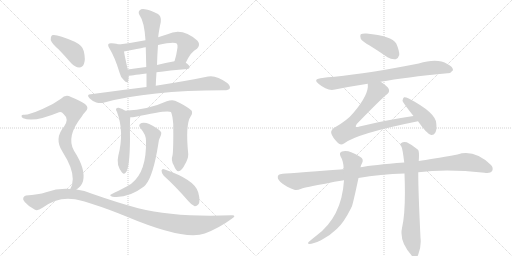
t = 0.00 s
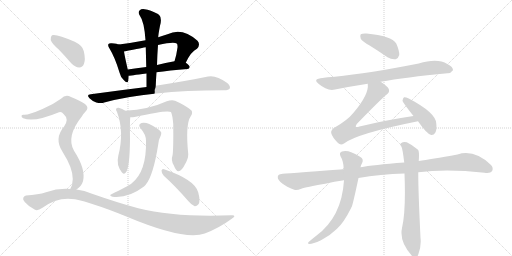
t = 2.97 s
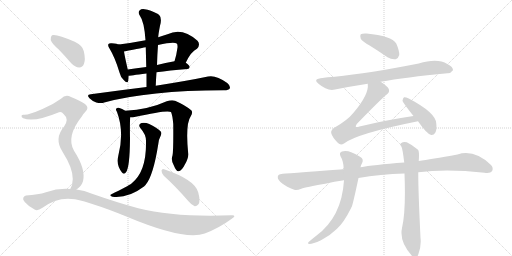
t = 5.94 s
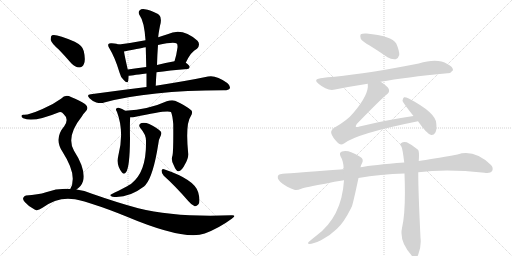
t = 8.91 s
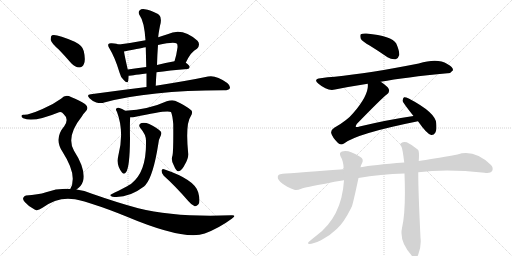
t = 11.88 s
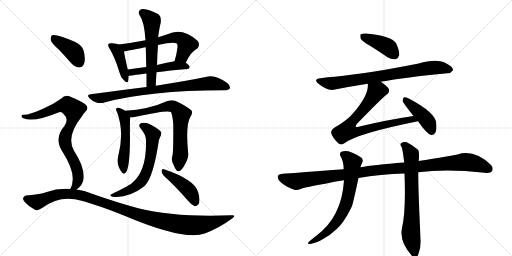
t = 14.85 s

The animated SVG that drew these frames (rendered in a browser with its animation timeline set to each time). Animation: 19 CSS @keyframes rules; one cycle of 14.85 s.

<svg version="1.1" viewBox="0 0 2048 1024" xmlns="http://www.w3.org/2000/svg">
  <g stroke="lightgray" stroke-dasharray="1,1" stroke-width="1" transform="scale(4, 4)">
    <line x1="0" y1="0" x2="256" y2="256"></line>
    <line x1="256" y1="0" x2="0" y2="256"></line>
    <line x1="128" y1="0" x2="128" y2="256"></line>
    <line x1="0" y1="128" x2="256" y2="128"></line>
    <line x1="256" y1="0" x2="512" y2="256"></line>
    <line x1="512" y1="0" x2="256" y2="256"></line>
    <line x1="384" y1="0" x2="384" y2="256"></line>
    <line x1="256" y1="128" x2="512" y2="128"></line>
  </g>
<g transform="scale(1, -1) translate(0, -850)">
   <style type="text/css">
    @keyframes keyframes0 {
      from {
       stroke: black;
       stroke-dashoffset: 413;
       stroke-width: 128;
       }
       57% {
       animation-timing-function: step-end;
       stroke: black;
       stroke-dashoffset: 0;
       stroke-width: 128;
       }
       to {
       stroke: black;
       stroke-width: 1024;
       }
       }
       #make-me-a-hanzi-animation-0 {
         animation: keyframes0 0.586100s both;
         animation-delay: 0.000000s;
         animation-timing-function: linear;
       }
    @keyframes keyframes1 {
      from {
       stroke: black;
       stroke-dashoffset: 616;
       stroke-width: 128;
       }
       67% {
       animation-timing-function: step-end;
       stroke: black;
       stroke-dashoffset: 0;
       stroke-width: 128;
       }
       to {
       stroke: black;
       stroke-width: 1024;
       }
       }
       #make-me-a-hanzi-animation-1 {
         animation: keyframes1 0.751302s both;
         animation-delay: 0.586100s;
         animation-timing-function: linear;
       }
    @keyframes keyframes2 {
      from {
       stroke: black;
       stroke-dashoffset: 495;
       stroke-width: 128;
       }
       62% {
       animation-timing-function: step-end;
       stroke: black;
       stroke-dashoffset: 0;
       stroke-width: 128;
       }
       to {
       stroke: black;
       stroke-width: 1024;
       }
       }
       #make-me-a-hanzi-animation-2 {
         animation: keyframes2 0.652832s both;
         animation-delay: 1.337402s;
         animation-timing-function: linear;
       }
    @keyframes keyframes3 {
      from {
       stroke: black;
       stroke-dashoffset: 568;
       stroke-width: 128;
       }
       65% {
       animation-timing-function: step-end;
       stroke: black;
       stroke-dashoffset: 0;
       stroke-width: 128;
       }
       to {
       stroke: black;
       stroke-width: 1024;
       }
       }
       #make-me-a-hanzi-animation-3 {
         animation: keyframes3 0.712240s both;
         animation-delay: 1.990234s;
         animation-timing-function: linear;
       }
    @keyframes keyframes4 {
      from {
       stroke: black;
       stroke-dashoffset: 812;
       stroke-width: 128;
       }
       73% {
       animation-timing-function: step-end;
       stroke: black;
       stroke-dashoffset: 0;
       stroke-width: 128;
       }
       to {
       stroke: black;
       stroke-width: 1024;
       }
       }
       #make-me-a-hanzi-animation-4 {
         animation: keyframes4 0.910807s both;
         animation-delay: 2.702474s;
         animation-timing-function: linear;
       }
    @keyframes keyframes5 {
      from {
       stroke: black;
       stroke-dashoffset: 512;
       stroke-width: 128;
       }
       63% {
       animation-timing-function: step-end;
       stroke: black;
       stroke-dashoffset: 0;
       stroke-width: 128;
       }
       to {
       stroke: black;
       stroke-width: 1024;
       }
       }
       #make-me-a-hanzi-animation-5 {
         animation: keyframes5 0.666667s both;
         animation-delay: 3.613281s;
         animation-timing-function: linear;
       }
    @keyframes keyframes6 {
      from {
       stroke: black;
       stroke-dashoffset: 710;
       stroke-width: 128;
       }
       70% {
       animation-timing-function: step-end;
       stroke: black;
       stroke-dashoffset: 0;
       stroke-width: 128;
       }
       to {
       stroke: black;
       stroke-width: 1024;
       }
       }
       #make-me-a-hanzi-animation-6 {
         animation: keyframes6 0.827799s both;
         animation-delay: 4.279948s;
         animation-timing-function: linear;
       }
    @keyframes keyframes7 {
      from {
       stroke: black;
       stroke-dashoffset: 634;
       stroke-width: 128;
       }
       67% {
       animation-timing-function: step-end;
       stroke: black;
       stroke-dashoffset: 0;
       stroke-width: 128;
       }
       to {
       stroke: black;
       stroke-width: 1024;
       }
       }
       #make-me-a-hanzi-animation-7 {
         animation: keyframes7 0.765951s both;
         animation-delay: 5.107747s;
         animation-timing-function: linear;
       }
    @keyframes keyframes8 {
      from {
       stroke: black;
       stroke-dashoffset: 439;
       stroke-width: 128;
       }
       59% {
       animation-timing-function: step-end;
       stroke: black;
       stroke-dashoffset: 0;
       stroke-width: 128;
       }
       to {
       stroke: black;
       stroke-width: 1024;
       }
       }
       #make-me-a-hanzi-animation-8 {
         animation: keyframes8 0.607259s both;
         animation-delay: 5.873698s;
         animation-timing-function: linear;
       }
    @keyframes keyframes9 {
      from {
       stroke: black;
       stroke-dashoffset: 404;
       stroke-width: 128;
       }
       57% {
       animation-timing-function: step-end;
       stroke: black;
       stroke-dashoffset: 0;
       stroke-width: 128;
       }
       to {
       stroke: black;
       stroke-width: 1024;
       }
       }
       #make-me-a-hanzi-animation-9 {
         animation: keyframes9 0.578776s both;
         animation-delay: 6.480957s;
         animation-timing-function: linear;
       }
    @keyframes keyframes10 {
      from {
       stroke: black;
       stroke-dashoffset: 811;
       stroke-width: 128;
       }
       73% {
       animation-timing-function: step-end;
       stroke: black;
       stroke-dashoffset: 0;
       stroke-width: 128;
       }
       to {
       stroke: black;
       stroke-width: 1024;
       }
       }
       #make-me-a-hanzi-animation-10 {
         animation: keyframes10 0.909993s both;
         animation-delay: 7.059733s;
         animation-timing-function: linear;
       }
    @keyframes keyframes11 {
      from {
       stroke: black;
       stroke-dashoffset: 1098;
       stroke-width: 128;
       }
       78% {
       animation-timing-function: step-end;
       stroke: black;
       stroke-dashoffset: 0;
       stroke-width: 128;
       }
       to {
       stroke: black;
       stroke-width: 1024;
       }
       }
       #make-me-a-hanzi-animation-11 {
         animation: keyframes11 1.143555s both;
         animation-delay: 7.969727s;
         animation-timing-function: linear;
       }
    @keyframes keyframes12 {
      from {
       stroke: black;
       stroke-dashoffset: 408;
       stroke-width: 128;
       }
       57% {
       animation-timing-function: step-end;
       stroke: black;
       stroke-dashoffset: 0;
       stroke-width: 128;
       }
       to {
       stroke: black;
       stroke-width: 1024;
       }
       }
       #make-me-a-hanzi-animation-12 {
         animation: keyframes12 0.582031s both;
         animation-delay: 9.113281s;
         animation-timing-function: linear;
       }
    @keyframes keyframes13 {
      from {
       stroke: black;
       stroke-dashoffset: 788;
       stroke-width: 128;
       }
       72% {
       animation-timing-function: step-end;
       stroke: black;
       stroke-dashoffset: 0;
       stroke-width: 128;
       }
       to {
       stroke: black;
       stroke-width: 1024;
       }
       }
       #make-me-a-hanzi-animation-13 {
         animation: keyframes13 0.891276s both;
         animation-delay: 9.695312s;
         animation-timing-function: linear;
       }
    @keyframes keyframes14 {
      from {
       stroke: black;
       stroke-dashoffset: 771;
       stroke-width: 128;
       }
       72% {
       animation-timing-function: step-end;
       stroke: black;
       stroke-dashoffset: 0;
       stroke-width: 128;
       }
       to {
       stroke: black;
       stroke-width: 1024;
       }
       }
       #make-me-a-hanzi-animation-14 {
         animation: keyframes14 0.877441s both;
         animation-delay: 10.586589s;
         animation-timing-function: linear;
       }
    @keyframes keyframes15 {
      from {
       stroke: black;
       stroke-dashoffset: 425;
       stroke-width: 128;
       }
       58% {
       animation-timing-function: step-end;
       stroke: black;
       stroke-dashoffset: 0;
       stroke-width: 128;
       }
       to {
       stroke: black;
       stroke-width: 1024;
       }
       }
       #make-me-a-hanzi-animation-15 {
         animation: keyframes15 0.595866s both;
         animation-delay: 11.464030s;
         animation-timing-function: linear;
       }
    @keyframes keyframes16 {
      from {
       stroke: black;
       stroke-dashoffset: 1099;
       stroke-width: 128;
       }
       78% {
       animation-timing-function: step-end;
       stroke: black;
       stroke-dashoffset: 0;
       stroke-width: 128;
       }
       to {
       stroke: black;
       stroke-width: 1024;
       }
       }
       #make-me-a-hanzi-animation-16 {
         animation: keyframes16 1.144368s both;
         animation-delay: 12.059896s;
         animation-timing-function: linear;
       }
    @keyframes keyframes17 {
      from {
       stroke: black;
       stroke-dashoffset: 691;
       stroke-width: 128;
       }
       69% {
       animation-timing-function: step-end;
       stroke: black;
       stroke-dashoffset: 0;
       stroke-width: 128;
       }
       to {
       stroke: black;
       stroke-width: 1024;
       }
       }
       #make-me-a-hanzi-animation-17 {
         animation: keyframes17 0.812337s both;
         animation-delay: 13.204264s;
         animation-timing-function: linear;
       }
    @keyframes keyframes18 {
      from {
       stroke: black;
       stroke-dashoffset: 713;
       stroke-width: 128;
       }
       70% {
       animation-timing-function: step-end;
       stroke: black;
       stroke-dashoffset: 0;
       stroke-width: 128;
       }
       to {
       stroke: black;
       stroke-width: 1024;
       }
       }
       #make-me-a-hanzi-animation-18 {
         animation: keyframes18 0.830241s both;
         animation-delay: 14.016602s;
         animation-timing-function: linear;
       }
</style>
<path d="M 476 672 Q 469 675 447 677 Q 437 678 434 674 Q 430 668 438 656 Q 460 620 478 560 Q 482 542 494 531 Q 510 513 513 527 Q 514 534 515 547 L 511 572 Q 499 624 496 644 C 492 667 492 667 476 672 Z" fill="lightgray"></path> 
<path d="M 743 599 Q 764 644 788 655 Q 803 671 790 687 Q 729 742 670 713 Q 651 707 633 701 L 582 689 Q 530 679 476 672 C 446 668 467 638 496 644 Q 577 660 583 661 L 632 670 Q 696 685 707 676 Q 711 672 710 660 Q 706 630 698 605 C 689 576 730 572 743 599 Z" fill="lightgray"></path> 
<path d="M 626 561 Q 677 568 750 574 Q 757 575 759 582 Q 759 588 743 599 C 727 611 727 611 698 605 Q 661 598 628 590 L 585 582 Q 545 578 511 572 C 481 567 485 544 515 547 Q 518 547 586 556 L 626 561 Z" fill="lightgray"></path> 
<path d="M 623 507 Q 624 535 626 561 L 628 590 Q 629 630 632 670 L 633 701 Q 633 711 640 747 Q 649 778 636 791 Q 633 792 632 794 Q 601 810 579 813 Q 566 816 558 808 Q 551 801 559 788 Q 577 764 582 689 L 583 661 Q 584 624 585 582 L 586 556 Q 586 531 586 502 C 586 472 622 477 623 507 Z" fill="lightgray"></path> 
<path d="M 586 502 Q 480 489 363 473 Q 344 472 358 457 Q 370 445 385 440 Q 404 436 417 440 Q 594 488 894 489 Q 895 489 897 489 Q 915 489 919 496 Q 923 506 909 518 Q 864 551 832 544 Q 756 528 623 507 L 586 502 Z" fill="lightgray"></path> 
<path d="M 501 407 Q 489 416 475 419 Q 468 420 464 414 Q 463 410 468 402 Q 498 323 473 226 Q 464 190 488 160 Q 497 150 504 161 Q 519 180 520 294 Q 519 363 521 381 C 522 393 522 393 501 407 Z" fill="lightgray"></path> 
<path d="M 690 228 Q 683 209 695 189 Q 705 164 714 165 Q 727 166 740 193 Q 753 215 753 233 Q 741 354 763 385 Q 772 398 766 408 Q 742 429 700 447 Q 687 451 667 445 Q 595 412 501 407 C 471 405 491 380 521 381 Q 528 380 538 382 Q 670 412 684 402 Q 690 389 693 354 Q 694 248 690 228 Z" fill="lightgray"></path> 
<path d="M 584 287 Q 587 163 526 116 Q 514 107 442 71 Q 438 67 450 63 Q 513 56 576 104 Q 579 107 582 110 Q 613 146 633 273 Q 634 291 644 310 Q 648 320 641 326 Q 626 341 597 354 Q 581 361 566 358 Q 550 352 562 337 Q 584 312 584 287 Z" fill="lightgray"></path> 
<path d="M 655 147 Q 700 107 753 46 Q 766 30 779 25 Q 786 24 793 32 Q 803 42 793 80 Q 781 131 656 173 Q 649 177 646 168 Q 646 156 655 147 Z" fill="lightgray"></path> 
<path d="M 235 652 Q 259 627 285 597 Q 300 581 317 580 Q 330 580 336 595 Q 343 611 335 646 Q 331 667 299 683 Q 224 716 208 709 Q 202 705 203 690 Q 206 677 235 652 Z" fill="lightgray"></path> 
<path d="M 306 92 Q 325 104 332 125 Q 344 173 296 247 Q 263 304 328 385 Q 332 394 339 400 Q 360 419 340 434 Q 319 449 284 462 Q 262 474 244 455 Q 211 431 170 414 Q 113 389 95 391 Q 88 392 86 387 Q 85 381 93 377 Q 135 359 236 401 Q 246 405 255 393 Q 277 374 257 345 Q 215 296 250 243 Q 292 177 291 134 Q 291 110 281 94 C 269 66 283 73 306 92 Z" fill="lightgray"></path> 
<path d="M 281 94 Q 233 98 184 81 Q 153 71 104 68 Q 97 67 93 59 Q 90 52 99 42 Q 115 23 140 11 Q 150 5 170 19 Q 231 65 300 53 Q 367 40 503 -15 Q 738 -114 819 -84 Q 877 -62 927 -25 Q 949 -10 926 -11 Q 701 -20 553 17 Q 471 39 368 75 Q 338 88 306 92 L 281 94 Z" fill="lightgray"></path> 
<path d="M 1480 667 Q 1514 646 1550 621 Q 1566 611 1583 613 Q 1593 616 1597 630 Q 1598 646 1585 676 Q 1567 707 1466 716 Q 1450 717 1443 713 Q 1439 709 1443 695 Q 1449 685 1480 667 Z" fill="lightgray"></path> 
<path d="M 1523 523 Q 1620 541 1790 557 Q 1802 556 1812 569 Q 1813 582 1789 594 Q 1750 619 1675 596 Q 1477 557 1339 543 Q 1311 542 1282 537 Q 1251 534 1274 515 Q 1310 484 1340 492 Q 1400 504 1471 515 L 1523 523 Z" fill="lightgray"></path> 
<path d="M 1471 515 Q 1477 473 1414 399 Q 1389 368 1337 339 Q 1322 329 1325 317 Q 1329 301 1352 278 Q 1362 268 1376 276 Q 1427 316 1672 365 C 1701 371 1684 390 1654 386 Q 1551 371 1438 344 Q 1426 340 1423 343 Q 1422 346 1427 354 Q 1526 456 1547 472 Q 1560 481 1555 494 Q 1551 504 1523 523 C 1499 541 1472 545 1471 515 Z" fill="lightgray"></path> 
<path d="M 1672 365 Q 1708 313 1725 310 Q 1735 309 1741 319 Q 1748 331 1745 357 Q 1742 400 1635 456 Q 1622 462 1616 461 Q 1612 458 1610 447 Q 1610 441 1654 386 L 1672 365 Z" fill="lightgray"></path> 
<path d="M 1434 138 Q 1521 153 1618 156 L 1673 161 Q 1787 176 1938 159 Q 1962 156 1968 165 Q 1975 178 1964 190 Q 1897 254 1830 232 Q 1722 213 1675 206 L 1617 200 Q 1491 190 1442 181 L 1375 173 Q 1129 155 1126 154 Q 1113 154 1111 143 Q 1110 130 1129 116 Q 1145 103 1177 91 Q 1187 87 1205 95 Q 1223 102 1301 115 Q 1337 124 1376 129 L 1434 138 Z" fill="lightgray"></path> 
<path d="M 1376 129 Q 1367 -18 1265 -93 Q 1252 -103 1238 -115 Q 1226 -125 1238 -126 Q 1251 -126 1284 -111 Q 1321 -92 1348 -65 Q 1375 -41 1405 19 Q 1405 22 1407 23 Q 1413 39 1434 138 L 1442 181 Q 1443 190 1448 197 Q 1457 215 1440 223 Q 1392 254 1368 244 Q 1355 240 1362 225 Q 1374 206 1375 173 L 1376 129 Z" fill="lightgray"></path> 
<path d="M 1618 156 Q 1624 6 1608 -62 Q 1596 -120 1652 -178 Q 1653 -179 1656 -181 Q 1669 -182 1673 -168 Q 1686 -134 1682 -101 Q 1673 82 1673 161 L 1675 206 Q 1678 245 1672 251 Q 1647 272 1627 281 Q 1614 285 1604 277 Q 1598 273 1606 263 Q 1610 256 1617 200 L 1618 156 Z" fill="lightgray"></path> 
      <clipPath id="make-me-a-hanzi-clip-0">
      <path d="M 476 672 Q 469 675 447 677 Q 437 678 434 674 Q 430 668 438 656 Q 460 620 478 560 Q 482 542 494 531 Q 510 513 513 527 Q 514 534 515 547 L 511 572 Q 499 624 496 644 C 492 667 492 667 476 672 Z" fill="lightgray"></path>
      </clipPath>
      <path clip-path="url(#make-me-a-hanzi-clip-0)" d="M 442 669 L 464 654 L 474 636 L 504 530 " fill="none" id="make-me-a-hanzi-animation-0" stroke-dasharray="285 570" stroke-linecap="round"></path>

      <clipPath id="make-me-a-hanzi-clip-1">
      <path d="M 743 599 Q 764 644 788 655 Q 803 671 790 687 Q 729 742 670 713 Q 651 707 633 701 L 582 689 Q 530 679 476 672 C 446 668 467 638 496 644 Q 577 660 583 661 L 632 670 Q 696 685 707 676 Q 711 672 710 660 Q 706 630 698 605 C 689 576 730 572 743 599 Z" fill="lightgray"></path>
      </clipPath>
      <path clip-path="url(#make-me-a-hanzi-clip-1)" d="M 484 671 L 506 659 L 641 685 L 684 699 L 719 698 L 748 672 L 729 626 L 706 610 " fill="none" id="make-me-a-hanzi-animation-1" stroke-dasharray="488 976" stroke-linecap="round"></path>

      <clipPath id="make-me-a-hanzi-clip-2">
      <path d="M 626 561 Q 677 568 750 574 Q 757 575 759 582 Q 759 588 743 599 C 727 611 727 611 698 605 Q 661 598 628 590 L 585 582 Q 545 578 511 572 C 481 567 485 544 515 547 Q 518 547 586 556 L 626 561 Z" fill="lightgray"></path>
      </clipPath>
      <path clip-path="url(#make-me-a-hanzi-clip-2)" d="M 516 554 L 526 561 L 694 587 L 751 582 " fill="none" id="make-me-a-hanzi-animation-2" stroke-dasharray="367 734" stroke-linecap="round"></path>

      <clipPath id="make-me-a-hanzi-clip-3">
      <path d="M 623 507 Q 624 535 626 561 L 628 590 Q 629 630 632 670 L 633 701 Q 633 711 640 747 Q 649 778 636 791 Q 633 792 632 794 Q 601 810 579 813 Q 566 816 558 808 Q 551 801 559 788 Q 577 764 582 689 L 583 661 Q 584 624 585 582 L 586 556 Q 586 531 586 502 C 586 472 622 477 623 507 Z" fill="lightgray"></path>
      </clipPath>
      <path clip-path="url(#make-me-a-hanzi-clip-3)" d="M 569 799 L 608 763 L 606 529 L 591 509 " fill="none" id="make-me-a-hanzi-animation-3" stroke-dasharray="440 880" stroke-linecap="round"></path>

      <clipPath id="make-me-a-hanzi-clip-4">
      <path d="M 586 502 Q 480 489 363 473 Q 344 472 358 457 Q 370 445 385 440 Q 404 436 417 440 Q 594 488 894 489 Q 895 489 897 489 Q 915 489 919 496 Q 923 506 909 518 Q 864 551 832 544 Q 756 528 623 507 L 586 502 Z" fill="lightgray"></path>
      </clipPath>
      <path clip-path="url(#make-me-a-hanzi-clip-4)" d="M 360 465 L 402 458 L 653 497 L 841 517 L 910 501 " fill="none" id="make-me-a-hanzi-animation-4" stroke-dasharray="684 1368" stroke-linecap="round"></path>

      <clipPath id="make-me-a-hanzi-clip-5">
      <path d="M 501 407 Q 489 416 475 419 Q 468 420 464 414 Q 463 410 468 402 Q 498 323 473 226 Q 464 190 488 160 Q 497 150 504 161 Q 519 180 520 294 Q 519 363 521 381 C 522 393 522 393 501 407 Z" fill="lightgray"></path>
      </clipPath>
      <path clip-path="url(#make-me-a-hanzi-clip-5)" d="M 472 410 L 491 392 L 499 369 L 504 305 L 493 206 L 496 164 " fill="none" id="make-me-a-hanzi-animation-5" stroke-dasharray="384 768" stroke-linecap="round"></path>

      <clipPath id="make-me-a-hanzi-clip-6">
      <path d="M 690 228 Q 683 209 695 189 Q 705 164 714 165 Q 727 166 740 193 Q 753 215 753 233 Q 741 354 763 385 Q 772 398 766 408 Q 742 429 700 447 Q 687 451 667 445 Q 595 412 501 407 C 471 405 491 380 521 381 Q 528 380 538 382 Q 670 412 684 402 Q 690 389 693 354 Q 694 248 690 228 Z" fill="lightgray"></path>
      </clipPath>
      <path clip-path="url(#make-me-a-hanzi-clip-6)" d="M 510 407 L 517 399 L 548 395 L 560 402 L 573 400 L 680 426 L 711 412 L 725 393 L 720 318 L 723 242 L 714 176 " fill="none" id="make-me-a-hanzi-animation-6" stroke-dasharray="582 1164" stroke-linecap="round"></path>

      <clipPath id="make-me-a-hanzi-clip-7">
      <path d="M 584 287 Q 587 163 526 116 Q 514 107 442 71 Q 438 67 450 63 Q 513 56 576 104 Q 579 107 582 110 Q 613 146 633 273 Q 634 291 644 310 Q 648 320 641 326 Q 626 341 597 354 Q 581 361 566 358 Q 550 352 562 337 Q 584 312 584 287 Z" fill="lightgray"></path>
      </clipPath>
      <path clip-path="url(#make-me-a-hanzi-clip-7)" d="M 568 347 L 611 312 L 607 244 L 586 162 L 564 122 L 533 97 L 471 72 L 454 75 " fill="none" id="make-me-a-hanzi-animation-7" stroke-dasharray="506 1012" stroke-linecap="round"></path>

      <clipPath id="make-me-a-hanzi-clip-8">
      <path d="M 655 147 Q 700 107 753 46 Q 766 30 779 25 Q 786 24 793 32 Q 803 42 793 80 Q 781 131 656 173 Q 649 177 646 168 Q 646 156 655 147 Z" fill="lightgray"></path>
      </clipPath>
      <path clip-path="url(#make-me-a-hanzi-clip-8)" d="M 654 164 L 746 98 L 765 76 L 781 39 " fill="none" id="make-me-a-hanzi-animation-8" stroke-dasharray="311 622" stroke-linecap="round"></path>

      <clipPath id="make-me-a-hanzi-clip-9">
      <path d="M 235 652 Q 259 627 285 597 Q 300 581 317 580 Q 330 580 336 595 Q 343 611 335 646 Q 331 667 299 683 Q 224 716 208 709 Q 202 705 203 690 Q 206 677 235 652 Z" fill="lightgray"></path>
      </clipPath>
      <path clip-path="url(#make-me-a-hanzi-clip-9)" d="M 213 701 L 295 642 L 317 600 " fill="none" id="make-me-a-hanzi-animation-9" stroke-dasharray="276 552" stroke-linecap="round"></path>

      <clipPath id="make-me-a-hanzi-clip-10">
      <path d="M 306 92 Q 325 104 332 125 Q 344 173 296 247 Q 263 304 328 385 Q 332 394 339 400 Q 360 419 340 434 Q 319 449 284 462 Q 262 474 244 455 Q 211 431 170 414 Q 113 389 95 391 Q 88 392 86 387 Q 85 381 93 377 Q 135 359 236 401 Q 246 405 255 393 Q 277 374 257 345 Q 215 296 250 243 Q 292 177 291 134 Q 291 110 281 94 C 269 66 283 73 306 92 Z" fill="lightgray"></path>
      </clipPath>
      <path clip-path="url(#make-me-a-hanzi-clip-10)" d="M 93 384 L 118 382 L 154 390 L 254 428 L 269 429 L 295 410 L 291 371 L 268 326 L 260 293 L 261 273 L 301 195 L 312 154 L 308 117 L 288 98 " fill="none" id="make-me-a-hanzi-animation-10" stroke-dasharray="683 1366" stroke-linecap="round"></path>

      <clipPath id="make-me-a-hanzi-clip-11">
      <path d="M 281 94 Q 233 98 184 81 Q 153 71 104 68 Q 97 67 93 59 Q 90 52 99 42 Q 115 23 140 11 Q 150 5 170 19 Q 231 65 300 53 Q 367 40 503 -15 Q 738 -114 819 -84 Q 877 -62 927 -25 Q 949 -10 926 -11 Q 701 -20 553 17 Q 471 39 368 75 Q 338 88 306 92 L 281 94 Z" fill="lightgray"></path>
      </clipPath>
      <path clip-path="url(#make-me-a-hanzi-clip-11)" d="M 105 55 L 148 41 L 235 73 L 309 72 L 586 -20 L 734 -49 L 804 -50 L 871 -36 L 917 -19 " fill="none" id="make-me-a-hanzi-animation-11" stroke-dasharray="970 1940" stroke-linecap="round"></path>

      <clipPath id="make-me-a-hanzi-clip-12">
      <path d="M 1480 667 Q 1514 646 1550 621 Q 1566 611 1583 613 Q 1593 616 1597 630 Q 1598 646 1585 676 Q 1567 707 1466 716 Q 1450 717 1443 713 Q 1439 709 1443 695 Q 1449 685 1480 667 Z" fill="lightgray"></path>
      </clipPath>
      <path clip-path="url(#make-me-a-hanzi-clip-12)" d="M 1450 707 L 1541 668 L 1559 655 L 1577 630 " fill="none" id="make-me-a-hanzi-animation-12" stroke-dasharray="280 560" stroke-linecap="round"></path>

      <clipPath id="make-me-a-hanzi-clip-13">
      <path d="M 1523 523 Q 1620 541 1790 557 Q 1802 556 1812 569 Q 1813 582 1789 594 Q 1750 619 1675 596 Q 1477 557 1339 543 Q 1311 542 1282 537 Q 1251 534 1274 515 Q 1310 484 1340 492 Q 1400 504 1471 515 L 1523 523 Z" fill="lightgray"></path>
      </clipPath>
      <path clip-path="url(#make-me-a-hanzi-clip-13)" d="M 1276 527 L 1324 516 L 1707 577 L 1765 579 L 1801 571 " fill="none" id="make-me-a-hanzi-animation-13" stroke-dasharray="660 1320" stroke-linecap="round"></path>

      <clipPath id="make-me-a-hanzi-clip-14">
      <path d="M 1471 515 Q 1477 473 1414 399 Q 1389 368 1337 339 Q 1322 329 1325 317 Q 1329 301 1352 278 Q 1362 268 1376 276 Q 1427 316 1672 365 C 1701 371 1684 390 1654 386 Q 1551 371 1438 344 Q 1426 340 1423 343 Q 1422 346 1427 354 Q 1526 456 1547 472 Q 1560 481 1555 494 Q 1551 504 1523 523 C 1499 541 1472 545 1471 515 Z" fill="lightgray"></path>
      </clipPath>
      <path clip-path="url(#make-me-a-hanzi-clip-14)" d="M 1478 510 L 1505 483 L 1453 411 L 1406 361 L 1389 327 L 1423 322 L 1648 374 L 1660 364 " fill="none" id="make-me-a-hanzi-animation-14" stroke-dasharray="643 1286" stroke-linecap="round"></path>

      <clipPath id="make-me-a-hanzi-clip-15">
      <path d="M 1672 365 Q 1708 313 1725 310 Q 1735 309 1741 319 Q 1748 331 1745 357 Q 1742 400 1635 456 Q 1622 462 1616 461 Q 1612 458 1610 447 Q 1610 441 1654 386 L 1672 365 Z" fill="lightgray"></path>
      </clipPath>
      <path clip-path="url(#make-me-a-hanzi-clip-15)" d="M 1619 451 L 1692 387 L 1715 356 L 1727 325 " fill="none" id="make-me-a-hanzi-animation-15" stroke-dasharray="297 594" stroke-linecap="round"></path>

      <clipPath id="make-me-a-hanzi-clip-16">
      <path d="M 1434 138 Q 1521 153 1618 156 L 1673 161 Q 1787 176 1938 159 Q 1962 156 1968 165 Q 1975 178 1964 190 Q 1897 254 1830 232 Q 1722 213 1675 206 L 1617 200 Q 1491 190 1442 181 L 1375 173 Q 1129 155 1126 154 Q 1113 154 1111 143 Q 1110 130 1129 116 Q 1145 103 1177 91 Q 1187 87 1205 95 Q 1223 102 1301 115 Q 1337 124 1376 129 L 1434 138 Z" fill="lightgray"></path>
      </clipPath>
      <path clip-path="url(#make-me-a-hanzi-clip-16)" d="M 1124 141 L 1187 125 L 1505 170 L 1856 202 L 1911 193 L 1956 174 " fill="none" id="make-me-a-hanzi-animation-16" stroke-dasharray="971 1942" stroke-linecap="round"></path>

      <clipPath id="make-me-a-hanzi-clip-17">
      <path d="M 1376 129 Q 1367 -18 1265 -93 Q 1252 -103 1238 -115 Q 1226 -125 1238 -126 Q 1251 -126 1284 -111 Q 1321 -92 1348 -65 Q 1375 -41 1405 19 Q 1405 22 1407 23 Q 1413 39 1434 138 L 1442 181 Q 1443 190 1448 197 Q 1457 215 1440 223 Q 1392 254 1368 244 Q 1355 240 1362 225 Q 1374 206 1375 173 L 1376 129 Z" fill="lightgray"></path>
      </clipPath>
      <path clip-path="url(#make-me-a-hanzi-clip-17)" d="M 1371 233 L 1409 200 L 1402 110 L 1380 22 L 1330 -57 L 1298 -87 L 1241 -120 " fill="none" id="make-me-a-hanzi-animation-17" stroke-dasharray="563 1126" stroke-linecap="round"></path>

      <clipPath id="make-me-a-hanzi-clip-18">
      <path d="M 1618 156 Q 1624 6 1608 -62 Q 1596 -120 1652 -178 Q 1653 -179 1656 -181 Q 1669 -182 1673 -168 Q 1686 -134 1682 -101 Q 1673 82 1673 161 L 1675 206 Q 1678 245 1672 251 Q 1647 272 1627 281 Q 1614 285 1604 277 Q 1598 273 1606 263 Q 1610 256 1617 200 L 1618 156 Z" fill="lightgray"></path>
      </clipPath>
      <path clip-path="url(#make-me-a-hanzi-clip-18)" d="M 1613 271 L 1625 263 L 1645 233 L 1648 23 L 1643 -83 L 1659 -172 " fill="none" id="make-me-a-hanzi-animation-18" stroke-dasharray="585 1170" stroke-linecap="round"></path>

</g>
</svg>
